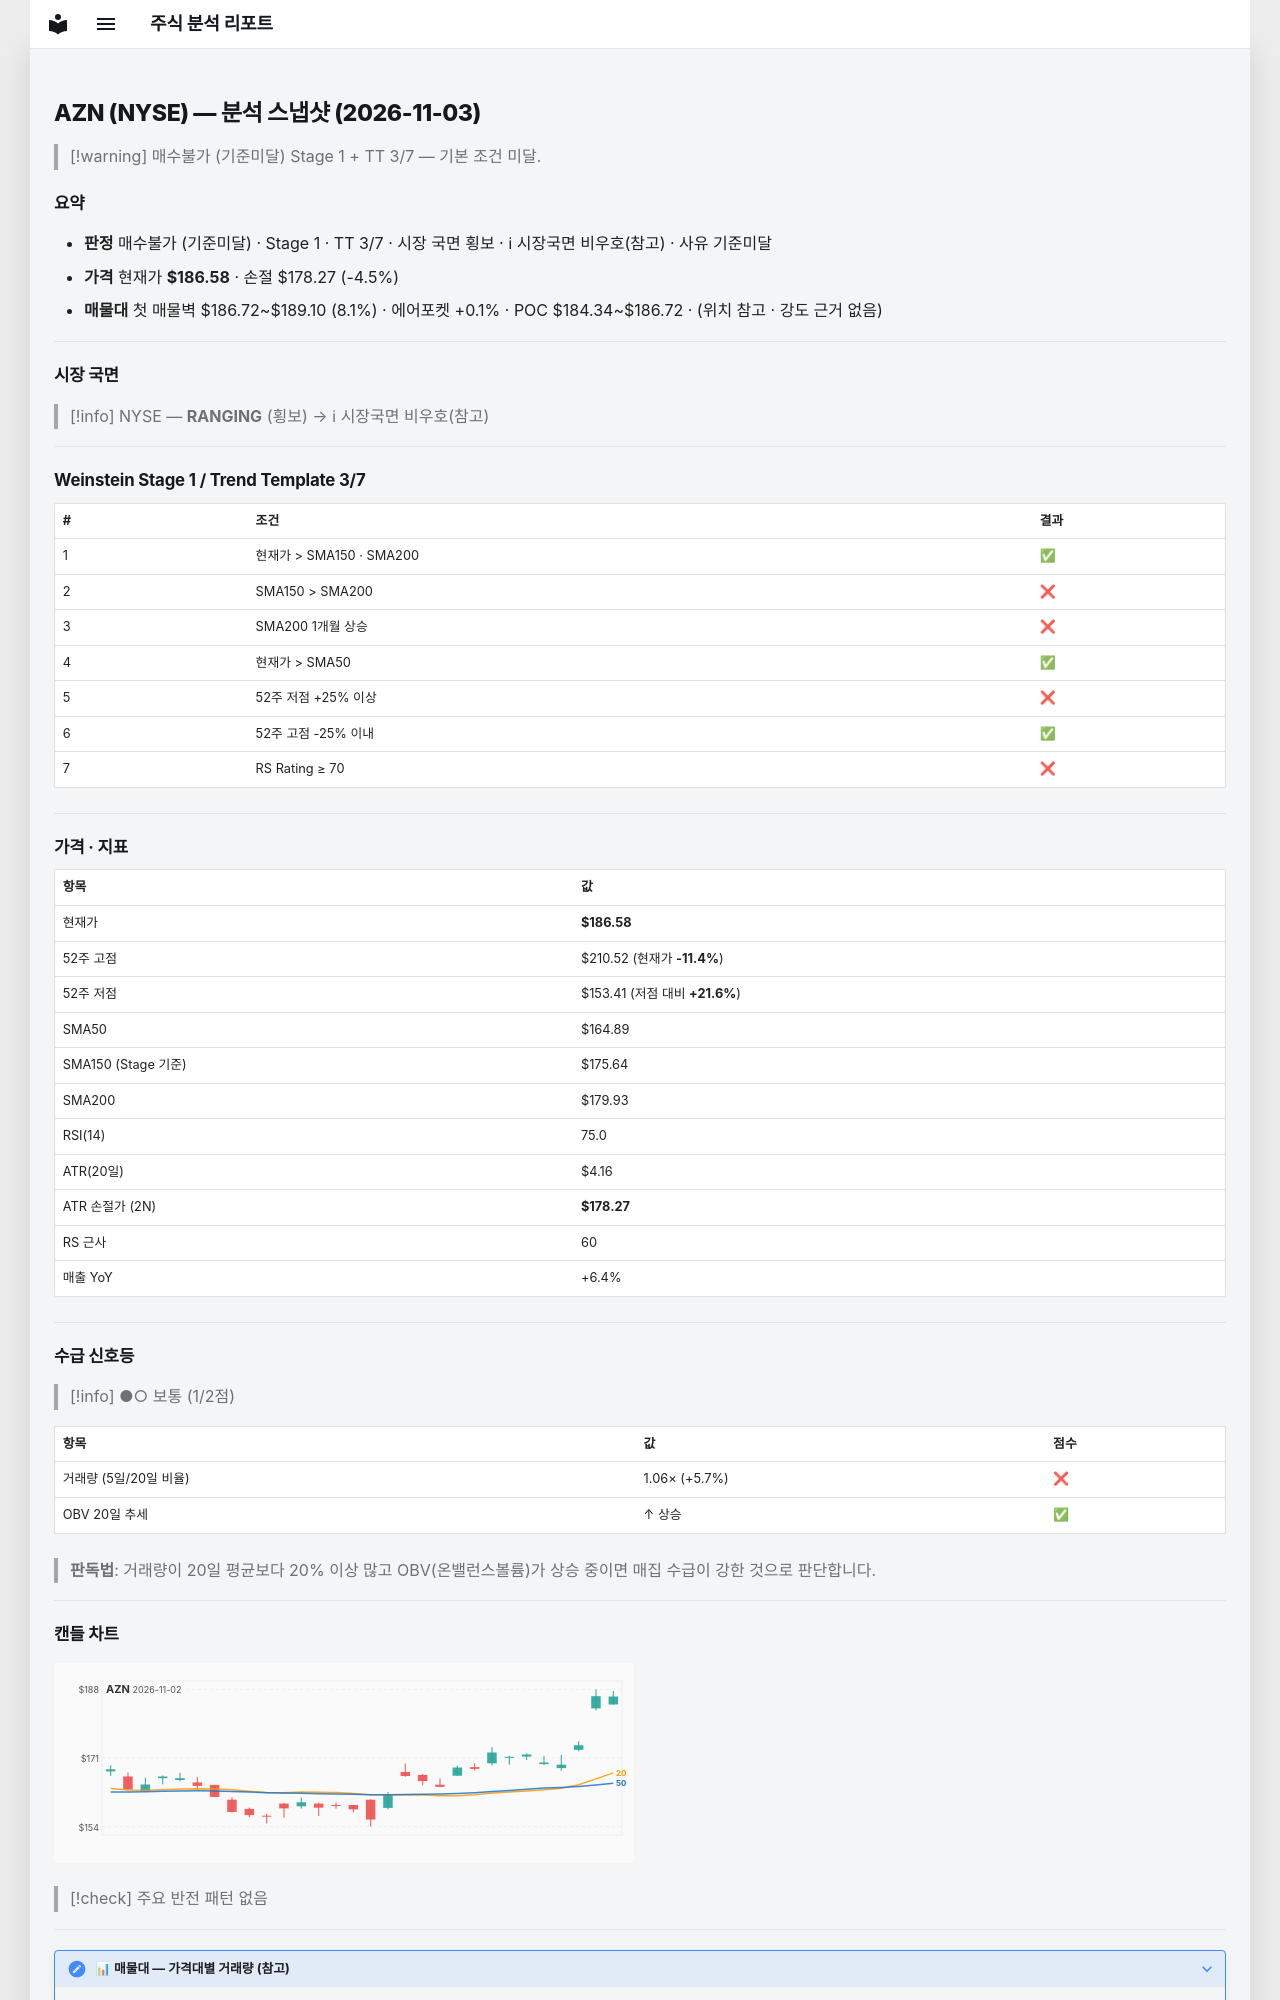

repository: soloandco/stock-reports · page: snapshots/AZN-2026-11-03/index.html · generator: mkdocs

---
type: analysis-snapshot
title: AZN 분석 스냅샷
ticker: AZN
market: NYSE
created: 2026-11-03
updated: 2026-11-03
bar-date: 2026-11-02
verdict: 매수불가
verdict-reason: 기준미달
real-rr: 1.18
sma50-gap-pct: 13.2
weekly-position: 저항대아래
weekly-overhead-price: 196.41
weekly-overhead-pct: 5.3
stage: 1
trend-template-score: 3
tt-max: 7
ma-set: sma-50-150-200
price: 186.5800018310547
stop-price: 178.2672062904847
market-regime: RANGING
supply-demand-score: 1/2
supply-demand-label: 보통
status: tracking
tags:
  - stock-agent
  - watchlist
  - AZN
  - analysis
related:
  - "[[analysis-template]]"
---

# AZN (NYSE) — 분석 스냅샷 (2026-11-03)

> [!warning] 매수불가 (기준미달)
> Stage 1 + TT 3/7 — 기본 조건 미달.

## 요약

- **판정** 매수불가 (기준미달) · Stage 1 · TT 3/7 · 시장 국면 횡보 · ℹ 시장국면 비우호(참고) · 사유 기준미달
- **가격** 현재가 **$186.58** · 손절 $178.27 (-4.5%)
- **매물대** 첫 매물벽 $186.72~$189.10 (8.1%) · 에어포켓 +0.1% · POC $184.34~$186.72 · (위치 참고 · 강도 근거 없음)

---

## 시장 국면

> [!info] NYSE — **RANGING** (횡보) → ℹ 시장국면 비우호(참고)

---

## Weinstein Stage 1 / Trend Template 3/7

| # | 조건 | 결과 |
|---|------|------|
| 1 | 현재가 > SMA150 · SMA200 | ✅ |
| 2 | SMA150 > SMA200 | ❌ |
| 3 | SMA200 1개월 상승 | ❌ |
| 4 | 현재가 > SMA50 | ✅ |
| 5 | 52주 저점 +25% 이상 | ❌ |
| 6 | 52주 고점 -25% 이내 | ✅ |
| 7 | RS Rating ≥ 70 | ❌ |

---

## 가격 · 지표

| 항목 | 값 |
|------|---|
| 현재가 | **$186.58** |
| 52주 고점 | $210.52 (현재가 **-11.4%**) |
| 52주 저점 | $153.41 (저점 대비 **+21.6%**) |
| SMA50 | $164.89 |
| SMA150 (Stage 기준) | $175.64 |
| SMA200 | $179.93 |
| RSI(14) | 75.0 |
| ATR(20일) | $4.16 |
| ATR 손절가 (2N) | **$178.27** |
| RS 근사 | 60 |
| 매출 YoY | +6.4% |

---
## 수급 신호등

> [!info] ●○ 보통 (1/2점)

| 항목 | 값 | 점수 |
|------|------|------|
| 거래량 (5일/20일 비율) | 1.06× (+5.7%) | ❌ |
| OBV 20일 추세 | ↑ 상승 | ✅ |

> **판독법**: 거래량이 20일 평균보다 20% 이상 많고 OBV(온밸런스볼륨)가 상승 중이면 매집 수급이 강한 것으로 판단합니다.

---
